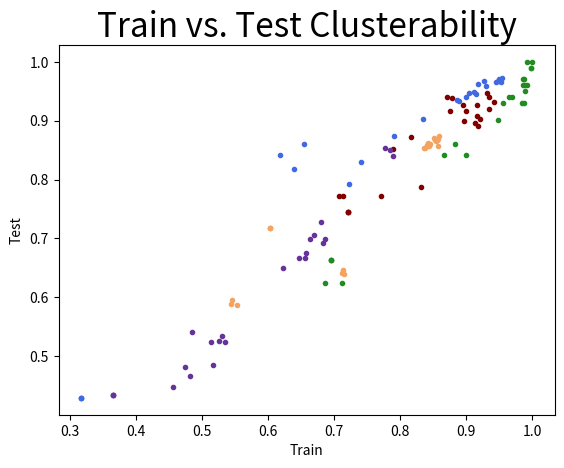

Write Python code to recreate this figure. (Note: this script raises an exception after producing the figure.)
#Author: Gentry Atkinson
#Organization: Texas State University
#Data: 09 Oct, 2022
#
#Make some nice models with a common interface

import matplotlib.pyplot as plt
import numpy as np

train_clstr = {
    'Twristar' : [
        0.721052631578947,0.721052631578947,0.721052631578947,0.897368421052632
        ,0.913157894736842,0.894736842105263,0.871052631578947,0.876315789473684
        ,0.878947368421053,0.713157894736842,0.707894736842105,0.789473684210526
        ,0.9,0.918421052631579,0.91578947368421,0.81578947368421,0.771052631578947
        ,0.831578947368421,0.921052631578947,0.91578947368421,0.931578947368421
        ,0.93421052631579,0.93421052631579,0.942105263157895
    ],
    'UniMiB' : [
        0.316887633123234,0.316887633123234,0.316887633123234,0.835035861769181
        ,0.926537709193654,0.918495979134971,0.929580525972614,0.914583786133449
        ,0.903716583351445,0.740056509454466,0.790697674418605,0.72266898500326
        ,0.950010867202782,0.953705716148663,0.948489458813302,0.900239078461204
        ,0.885677026733319,0.88871984351228,0.94457726581178,0.911975657465768
        ,0.952401651814823,0.655074983699196,0.618778526407303,0.63855683547055
    ],
    'Synthetic' : [
        0.695304695304695,0.695304695304695,0.695304695304695,0.97002997002997
        ,0.989010989010989,0.988011988011988,0.965034965034965,0.956043956043956
        ,0.948051948051948,0.711288711288711,0.686313686313686,0.993006993006993
        ,0.989010989010989,0.984015984015984,0.986013986013986,0.883116883116883
        ,0.9000999000999,0.867132867132867,0.987012987012987,0.986013986013986
        ,0.992007992007992,1,0.999000999000999,0.998001998001998
    ],
    'SH Locomotion' : [
        0.603476752828475,0.603476752828475,0.603476752828475,0.845156495168883
        ,0.851474110165992,0.855231645883227,0.840490544223305,0.837558840531836
        ,0.842431249483855,0.544347179783632,0.553307457263193,0.545296886613263
        ,0.854612271863903,0.856511685523165,0.857048476339912,0.843133206705756
        ,0.840944751837476,0.836278800891898,0.856800726732183,0.859278222809481
        ,0.853001899413659,0.713312412255347,0.711702039805104,0.715129242712032
    ],
    'UCI HAR' : [
        0.36525208560029,0.36525208560029,0.36525208560029,0.656873413130214
        ,0.621871599564744,0.647080159593761,0.51614073268045,0.534820457018498
        ,0.456655785273848,0.526115342763874,0.484403336960464,0.529742473703301
        ,0.683170112441059,0.663220892274211,0.680449764236489,0.513783097569822
        ,0.473703300689155,0.481864345302865,0.6563293434893,0.669024301777294
        ,0.686071817192601,0.776931447225245,0.784185709104099,0.788900979325354
    ]
}

test_clstr = {
    'Twristar' : [
        0.745562130177515,0.745562130177515,0.745562130177515,0.899408284023669
        ,0.896449704142012,0.92603550295858,0.940828402366864,0.91715976331361
        ,0.937869822485207,0.772189349112426,0.772189349112426,0.85207100591716
        ,0.91715976331361,0.890532544378698,0.92603550295858,0.872781065088757
        ,0.772189349112426,0.78698224852071,0.902366863905325,0.908284023668639
        ,0.946745562130178,0.920118343195266,0.940828402366864,0.931952662721894
    ],
    'UniMiB' : [
        0.429133858267717,0.429133858267717,0.429133858267717,0.903543307086614
        ,0.967191601049869,0.961942257217848,0.959317585301837,0.94488188976378
        ,0.946850393700787,0.830708661417323,0.873359580052493,0.793307086614173
        ,0.970472440944882,0.973097112860892,0.967191601049869,0.939632545931758
        ,0.935695538057743,0.933070866141732,0.965223097112861,0.949475065616798
        ,0.965223097112861,0.860892388451444,0.841863517060367,0.818897637795276
    ],
    'Synthetic' : [
        0.663366336633663,0.663366336633663,0.663366336633663,0.94059405940594
        ,0.95049504950495,0.97029702970297,0.94059405940594,0.930693069306931
        ,0.900990099009901,0.623762376237624,0.623762376237624,1
        ,0.96039603960396,0.930693069306931,0.97029702970297,0.861386138613861
        ,0.841584158415841,0.841584158415841,0.930693069306931,0.96039603960396
        ,0.96039603960396,1,0.99009900990099,0.99009900990099
    ],
    'SH Locomotion' : [
        0.717460317460317,0.717460317460317,0.717460317460317,0.861111111111111
        ,0.87005772005772,0.868181818181818,0.858946608946609,0.853823953823954
        ,0.861976911976912,0.588600288600289,0.586940836940837,0.595887445887446
        ,0.865223665223665,0.867821067821068,0.868686868686869,0.856709956709957
        ,0.856493506493507,0.853318903318903,0.857070707070707,0.873737373737374
        ,0.867748917748918,0.646248196248196,0.641774891774892,0.64018759018759
    ],
    'UCI HAR' : [
        0.433322022395657,0.433322022395657,0.433322022395657,0.67458432304038
        ,0.650492025788938,0.66610111978283,0.484221241940957,0.524601289446895
        ,0.447573803868341,0.525619273837801,0.541567695961995,0.534102477095351
        ,0.692568713946386,0.69833729216152,0.72718018323719,0.524940617577197
        ,0.481167288768239,0.465897522904649,0.666779776043434,0.70512385476756
        ,0.69833729216152,0.853070919579233,0.850356294536817,0.839497794367153
    ]
}

accuracis = {
     'Twristar' : [
        0.609467455621302,0.642011834319527,0.775147928994083,0.872781065088757
        ,0.923076923076923,0.822485207100592,0.517751479289941,0.692307692307692
        ,0.748520710059172,0.630177514792899,0.562130177514793,0.553254437869823
        ,0.840236686390533,0.920118343195266,0.85207100591716,0.86094674556213
        ,0.718934911242604,0.742603550295858,0.923076923076923,0.949704142011834
        ,0.840236686390533,0.514792899408284,0.529585798816568,0.473372781065089
     ],
     'UniMiB' : [
        0.440944881889764,0.400262467191601,0.358267716535433,0.66010498687664
        ,0.627952755905512,0.631233595800525,0.702755905511811,0.64763779527559
        ,0.681102362204724,0.739501312335958,0.732283464566929,0.72244094488189
        ,0.709317585301837,0.706692913385827,0.675853018372703,0.503280839895013
        ,0.492782152230971,0.496062992125984,0.693569553805774,0.685695538057743
        ,0.609580052493438,0.35761154855643,0.36745406824147,0.331364829396325
     ],
     'Synthetic' : [
        0.841584158415841,0.732673267326733,0.693069306930693,1
        ,0.99009900990099,0.98019801980198,0.98019801980198,0.97029702970297
        ,0.97029702970297,0.851485148514851,0.831683168316832,0.841584158415841
        ,1,1,0.98019801980198,0.98019801980198
        ,0.930693069306931,0.95049504950495,1,1
        ,0.97029702970297,1,0.99009900990099,0.99009900990099
     ],
     'SH Locomotion' : [
        0.123015873015873,0.226767676767677,0.266594516594517,0.204112554112554
        ,0.191053391053391,0.192568542568543,0.1995670995671,0.118831168831169
        ,0.162121212121212,0.317027417027417,0.292857142857143,0.317604617604618
        ,0.153751803751804,0.189321789321789,0.168253968253968,0.157070707070707
        ,0.157792207792208,0.159018759018759,0.214790764790765,0.221139971139971
        ,0.182395382395382,0.198773448773449,0.191630591630592,0.197258297258297
     ],
     'UCI HAR' : [
        0.525619273837801,0.541567695961995,0.512385476756023,0.694265354597896
        ,0.727519511367492,0.687139463861554,0.32880895826264,0.34916864608076
        ,0.281981676280964,0.675602307431286,0.658635900916186,0.665761791652528
        ,0.767899558873431,0.766542246352223,0.712249745503902,0.587037665422464
        ,0.60162877502545,0.602646759416356,0.757380386834068,0.727519511367492
        ,0.70173057346454,0.797081778079403,0.794367153036987,0.765863590091618
     ]
}

p = ['maroon', 'royalblue', 'forestgreen', 'sandybrown', 'rebeccapurple']

if __name__ == '__main__':
    
    #Plot train vs. test clusterability
    plt.figure()
    plt.title('Train vs. Test Clusterability', fontsize=24)
    for i, set in enumerate(test_clstr.keys()):
        plt.scatter(train_clstr[set], test_clstr[set], c=p[i], marker='.')
    plt.xlabel('Train')
    plt.ylabel('Test')
    plt.savefig('imgs/train_v_test_clusterability.pdf')

    #Plot train clstr vs. final accuracy
    plt.figure()
    plt.title("Train Clusterability vs. Accuracy", fontsize=24)
    for i, set in enumerate(accuracis.keys()):
        plt.scatter(train_clstr[set], accuracis[set], c=p[i], marker='.')
    plt.xlabel('Clusterability')
    plt.ylabel('Accuracy')
    plt.savefig('imgs/train_clusterability_vs_accuracy.pdf')

    #Plot test clstr vs. final accuracy
    plt.figure()
    plt.title("Test Clusterability vs. Accuracy", fontsize=24)
    for i, set in enumerate(accuracis.keys()):
        plt.scatter(test_clstr[set], accuracis[set], c=p[i], marker='.')
    plt.xlabel('Clusterability')
    plt.ylabel('Accuracy')
    plt.savefig('imgs/test_clusterability_vs_accuracy.pdf')
